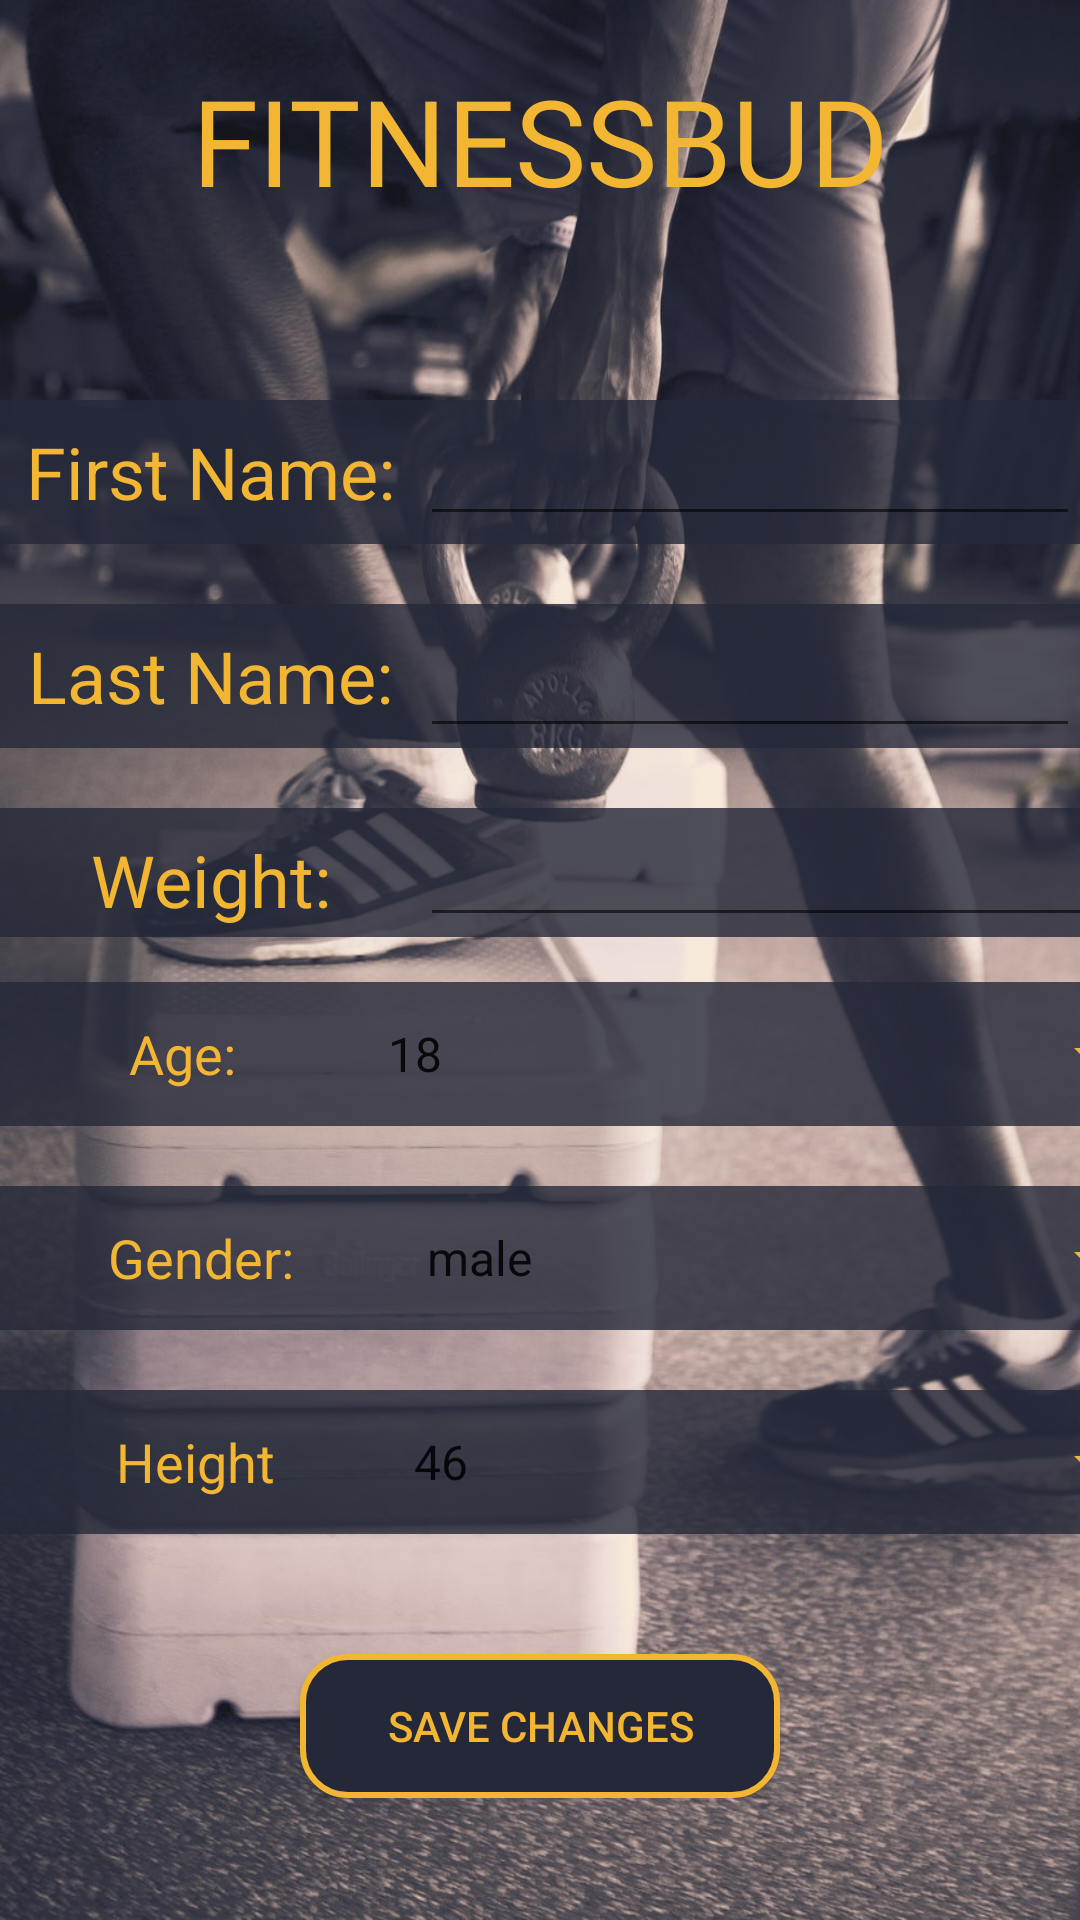

Produce the Android XML layout that renders to this screen, including the resource entries it uses.
<!-- AndroidManifest.xml: application theme AppTheme -->
<!-- res/layout/activity_change_account.xml -->
<?xml version="1.0" encoding="utf-8"?>
<ScrollView xmlns:android="http://schemas.android.com/apk/res/android"
    xmlns:app="http://schemas.android.com/apk/res-auto"
    xmlns:tools="http://schemas.android.com/tools"
    android:layout_width="match_parent"
    android:layout_height="match_parent"
    android:background="@drawable/kettlebell"
    android:orientation="vertical"
    tools:context="com.example.android.workoutgenerator.RegisterActivity">

    <LinearLayout
        android:layout_width="match_parent"
        android:layout_height="wrap_content"
        android:orientation="vertical">


        <LinearLayout
            android:layout_width="300dp"
            android:layout_height="wrap_content"
            android:layout_gravity="center"
            android:layout_marginBottom="60dp"
            android:layout_marginTop="20dp">
            

            <TextView
                android:layout_width="match_parent"
                android:layout_height="wrap_content"
                android:fontFamily="@font/pacifico"
                android:gravity="center"
                android:text="FitnessBud"
                android:textAllCaps="true"
                android:textColor="@color/colorPrimaryDark"
                android:textSize="40sp" />
        </LinearLayout>

        <LinearLayout
            android:layout_width="wrap_content"
            android:layout_height="wrap_content"
            android:layout_marginBottom="20dp"
            android:orientation="vertical">

            <LinearLayout
                android:layout_width="match_parent"
                android:layout_height="wrap_content"
                android:background="#CC252839"
                android:orientation="horizontal">

                <TextView
                    android:layout_width="140dp"
                    android:layout_height="48dp"
                    android:gravity="center"
                    android:text="First Name:"
                    android:textColor="@color/colorPrimaryDark"
                    android:textSize="24sp" />

                <EditText
                    android:id="@+id/first_name"
                    android:layout_width="250dp"
                    android:layout_height="wrap_content"
                    android:layout_weight="1"
                    android:ems="10"
                    android:text="" />


            </LinearLayout>

        </LinearLayout>


        <LinearLayout
            android:layout_width="wrap_content"
            android:layout_height="wrap_content"
            android:layout_marginBottom="20dp"
            android:orientation="vertical">

            <LinearLayout
                android:layout_width="match_parent"
                android:layout_height="wrap_content"

                android:background="#CC252839"
                android:orientation="horizontal">

                <TextView
                    android:layout_width="140dp"
                    android:layout_height="48dp"
                    android:gravity="center"
                    android:text="Last Name:"
                    android:textColor="@color/colorPrimaryDark"
                    android:textSize="24sp" />

                <EditText
                    android:id="@+id/last_name"
                    android:layout_width="251dp"
                    android:layout_height="match_parent"
                    android:layout_weight="1"
                    android:ems="10"
                    android:text="" />

            </LinearLayout>

        </LinearLayout>

        <LinearLayout
            android:layout_width="match_parent"
            android:layout_height="58dp"
            android:orientation="vertical">

            <LinearLayout
                android:layout_width="388dp"
                android:layout_height="wrap_content"
                android:background="#CC252839"
                android:layout_marginBottom="15dp"
                android:orientation="horizontal">


                <TextView

                    android:layout_width="149dp"
                    android:layout_height="48dp"
                    android:layout_weight="1"
                    android:gravity="center"
                    android:text="Weight:"
                    android:textColor="@color/colorPrimaryDark"
                    android:textSize="24sp" />

                <EditText
                    android:id="@+id/weight"
                    android:layout_width="257dp"
                    android:layout_height="match_parent"
                    android:layout_weight="1"
                    android:ems="10"
                    android:text="" />

            </LinearLayout>
        </LinearLayout>

        <LinearLayout
            android:layout_width="387dp"
            android:layout_height="match_parent"
            android:orientation="vertical">

            <LinearLayout
                android:layout_width="match_parent"
                android:layout_height="match_parent"
                android:background="#CC252839"
                android:layout_marginBottom="20dp"
                android:orientation="horizontal">

                <TextView
                    android:id="@+id/text_age"
                    android:layout_width="wrap_content"
                    android:layout_height="match_parent"
                    android:layout_weight="1"
                    android:gravity="center"
                    android:text="Age:"
                    android:textColor="@color/colorPrimaryDark"
                    android:textSize="18sp" />

                <Spinner
                    android:id="@+id/age_spinner"
                    android:layout_width="180dp"
                    android:layout_height="48dp"
                    android:layout_weight="1"
                    android:backgroundTint="@color/colorPrimaryDark"
                    android:entries="@array/age_array"
                    android:spinnerMode="dialog" />
            </LinearLayout>
        </LinearLayout>

        <LinearLayout
            android:layout_width="387dp"
            android:layout_height="match_parent"
            android:orientation="vertical">

            <LinearLayout
                android:layout_width="match_parent"
                android:layout_height="match_parent"
                android:background="#CC252839"
                android:layout_marginBottom="20dp"
                android:orientation="horizontal">

                <TextView
                    android:id="@+id/text_gender"
                    android:layout_width="wrap_content"
                    android:layout_height="match_parent"
                    android:layout_weight="1"
                    android:gravity="center"
                    android:text="Gender:"
                    android:textColor="@color/colorPrimaryDark"
                    android:textSize="18sp" />

                <Spinner
                    android:id="@+id/gender_spinner"
                    android:layout_width="180dp"
                    android:layout_height="48dp"
                    android:layout_weight="1"
                    android:backgroundTint="@color/colorPrimaryDark"
                    android:entries="@array/gender_array"
                    android:spinnerMode="dialog" />
            </LinearLayout>
        </LinearLayout>

        <LinearLayout
            android:layout_width="387dp"
            android:layout_height="match_parent"
            android:orientation="vertical">

            <LinearLayout
                android:layout_width="match_parent"
                android:layout_height="match_parent"
                android:background="#CC252839"
                android:layout_marginBottom="20dp"
                android:orientation="horizontal">

                <TextView
                    android:id="@+id/text_height"
                    android:layout_width="wrap_content"
                    android:layout_height="match_parent"
                    android:layout_weight="1"
                    android:gravity="center"
                    android:text="Height"
                    android:textColor="@color/colorPrimaryDark"
                    android:textSize="18sp" />

                <Spinner
                    android:id="@+id/height_spinner"
                    android:layout_width="180dp"
                    android:layout_height="48dp"
                    android:layout_weight="1"
                    android:backgroundTint="@color/colorPrimaryDark"
                    android:entries="@array/height_array"
                    android:spinnerMode="dialog" />
            </LinearLayout>
        </LinearLayout>

        <Button
            style="@style/ButtonStyle"
            android:id="@+id/button_save"
            android:layout_width="160dp"
            android:layout_height="wrap_content"
            android:layout_gravity="center"
            android:layout_marginTop="20dp"
            android:background="@drawable/ripple_effect"
            android:gravity="center"
            android:text="Save Changes"
            android:textColor="@color/colorPrimaryDark" />


    </LinearLayout>
</ScrollView>
<!-- resources referenced by this layout -->
<resources>
  <string-array name="age_array">
          <item>18</item>
          <item>19</item>
          <item>20</item>
          <item>21</item>
          <item>22</item>
          <item>23</item>
          <item>24</item>
          <item>25</item>
          <item>26</item>
          <item>27</item>
          <item>28</item>
          <item>29</item>
          <item>30</item>
          <item>31</item>
          <item>32</item>
          <item>33</item>
          <item>34</item>
          <item>35</item>
          <item>36</item>
          <item>37</item>
          <item>38</item>
          <item>39</item>
          <item>40</item>
          <item>41</item>
          <item>42</item>
          <item>43</item>
          <item>44</item>
          <item>45</item>
          <item>46</item>
          <item>47</item>
          <item>48</item>
          <item>49</item>
          <item>50</item>
          <item>51</item>
          <item>52</item>
          <item>53</item>
          <item>54</item>
          <item>55</item>
          <item>56</item>
          <item>57</item>
          <item>58</item>
          <item>59</item>
          <item>60</item>
      </string-array>
  <string-array name="gender_array">
          <item>male</item>
          <item>female</item>
          <item>other</item>
      </string-array>
  <string-array name="height_array">
          <item>46"</item>
          <item>47"</item>
          <item>48"</item>
          <item>49"</item>
          <item>410"</item>
          <item>411"</item>
          <item>50"</item>
          <item>51"</item>
          <item>52"</item>
          <item>53"</item>
          <item>54"</item>
          <item>55"</item>
          <item>56"</item>
          <item>57"</item>
          <item>58"</item>
          <item>59"</item>
          <item>510"</item>
          <item>511"</item>
          <item>60"</item>
          <item>61"</item>
          <item>62"</item>
          <item>63"</item>
          <item>64"</item>
          <item>65"</item>
          <item>66"</item>
          <item>67"</item>
      </string-array>
  <color name="colorPrimaryDark">#f2b632</color>
  <!-- drawable kettlebell: jpg bitmap (drawable, 174321 bytes) -->
  <!-- drawable ripple_effect (drawable) -->
  <?xml version="1.0" encoding="utf-8"?>
  <ripple xmlns:android="http://schemas.android.com/apk/res/android"
      android:color="@color/colorPrimaryDark">
      <item android:id="@android:id/mask" >
          <shape android:shape="rectangle">
              <solid android:color="@color/colorPrimary"/>
              <corners android:radius="15dp" />
              <stroke
                  android:width="2dp"
                  android:color="@color/colorPrimaryDark" />
          </shape>
      </item>
      <item
          android:id="@android:id/background">
      <shape android:shape="rectangle">
          <solid android:color="@color/colorPrimary"/>
          <corners android:radius="15dp" />
          <stroke
              android:width="2dp"
              android:color="@color/colorPrimaryDark" />
      </shape>
      </item>
  </ripple>
  <style name="ButtonStyle">
          <item name="android:textColor">@color/colorPrimaryDark</item>
      </style>
  <style name="AppTheme" parent="Base.Theme.AppCompat.Light.DarkActionBar">
          
          <item name="colorPrimary">@color/colorPrimary</item>
          <item name="colorPrimaryDark">@color/colorPrimary</item>
          <item name="colorAccent">@color/colorAccent</item>
      </style>
  <color name="colorPrimary">#252839</color>
  <color name="colorAccent">#b5b5b7</color>
</resources>
